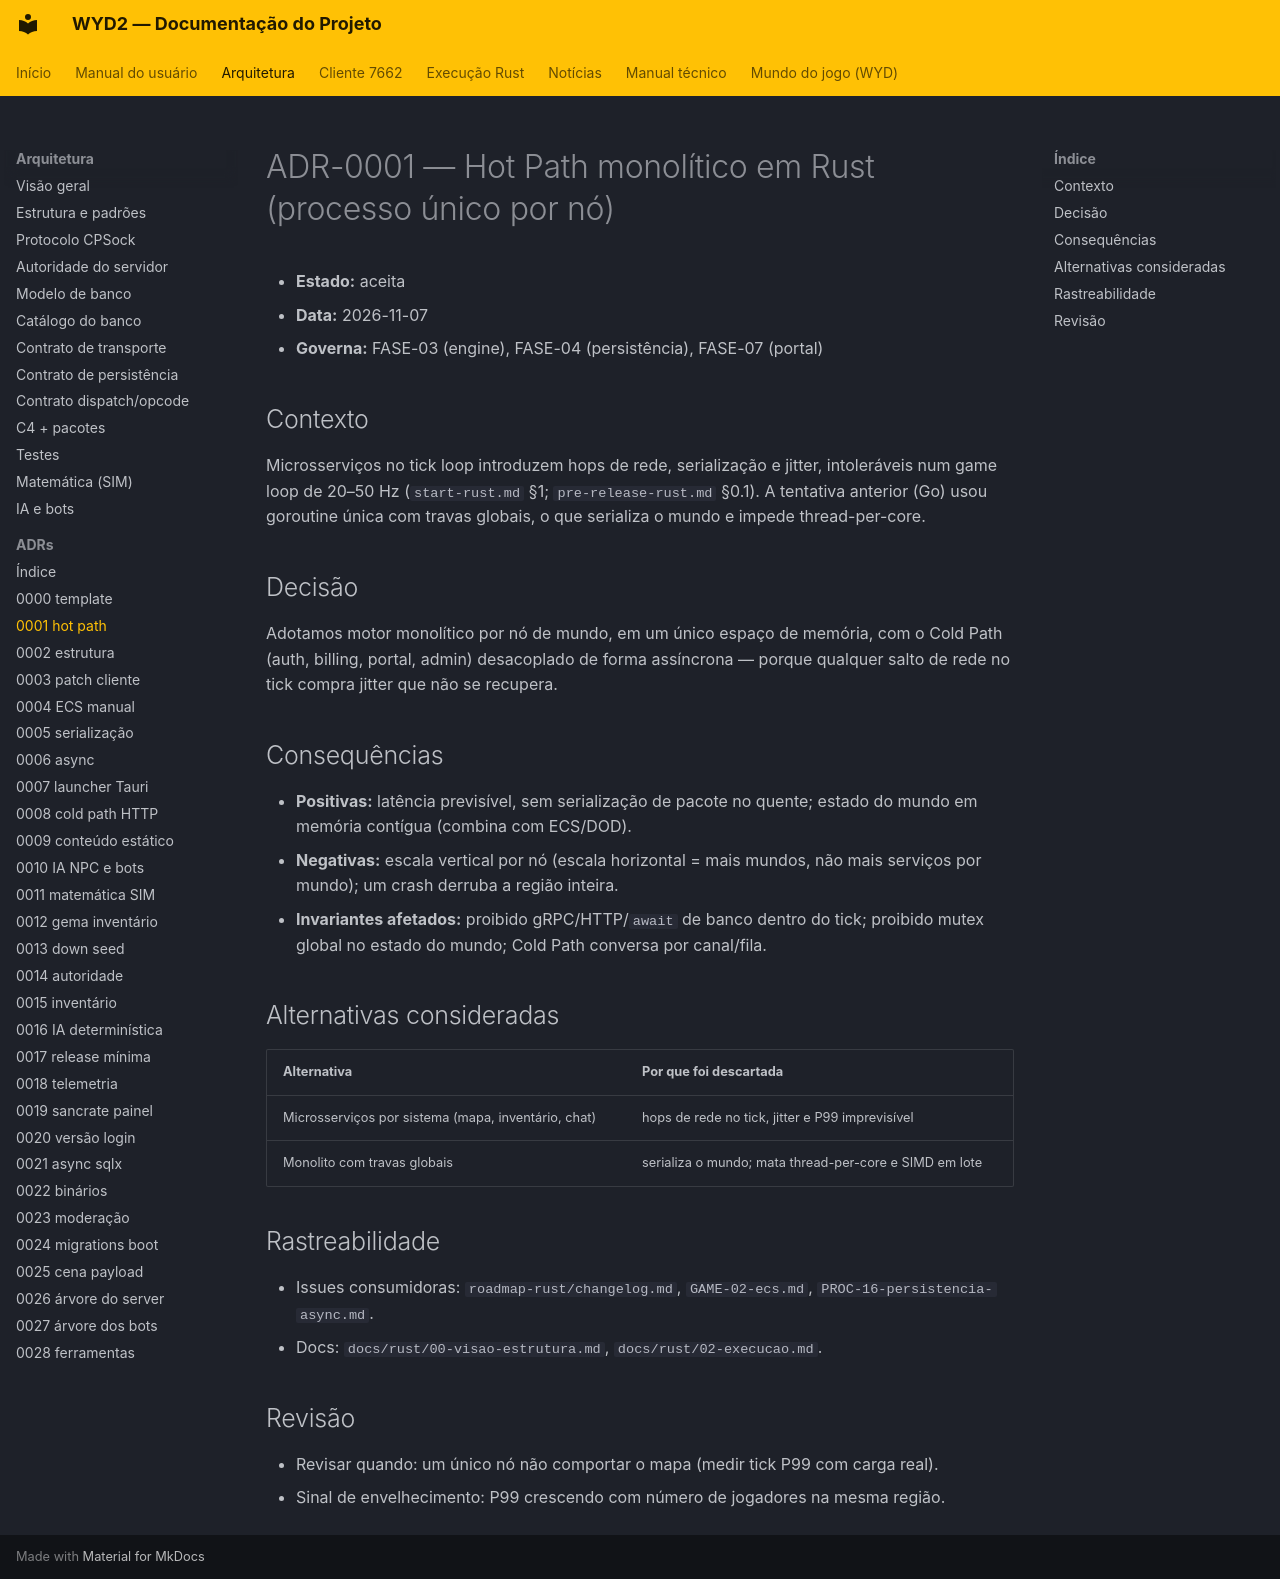

repository: lucascantarelli/OpenWYD-NextGen · page: arquitetura/adr/0001-hot-path-monolitico/index.html · generator: mkdocs

# ADR-0001 — Hot Path monolítico em Rust (processo único por nó)

- **Estado:** aceita
- **Data:** 2026-11-07
- **Governa:** FASE-03 (engine), FASE-04 (persistência), FASE-07 (portal)

## Contexto

Microsserviços no tick loop introduzem hops de rede, serialização e jitter,
intoleráveis num game loop de 20–50 Hz (`start-rust.md` §1;
`pre-release-rust.md` §0.1). A tentativa anterior (Go) usou goroutine única com
travas globais, o que serializa o mundo e impede thread-per-core.

## Decisão

Adotamos motor monolítico por nó de mundo, em um único espaço de memória, com o
Cold Path (auth, billing, portal, admin) desacoplado de forma assíncrona —
porque qualquer salto de rede no tick compra jitter que não se recupera.

## Consequências

- **Positivas:** latência previsível, sem serialização de pacote no quente;
  estado do mundo em memória contígua (combina com ECS/DOD).
- **Negativas:** escala vertical por nó (escala horizontal = mais mundos, não
  mais serviços por mundo); um crash derruba a região inteira.
- **Invariantes afetados:** proibido gRPC/HTTP/`await` de banco dentro do tick;
  proibido mutex global no estado do mundo; Cold Path conversa por canal/fila.

## Alternativas consideradas

| Alternativa | Por que foi descartada |
|---|---|
| Microsserviços por sistema (mapa, inventário, chat) | hops de rede no tick, jitter e P99 imprevisível |
| Monolito com travas globais | serializa o mundo; mata thread-per-core e SIMD em lote |

## Rastreabilidade

- Issues consumidoras: `roadmap-rust/changelog.md`,
  `GAME-02-ecs.md`, `PROC-16-persistencia-async.md`.
- Docs: `docs/rust/00-visao-estrutura.md`, `docs/rust/02-execucao.md`.

## Revisão

- Revisar quando: um único nó não comportar o mapa (medir tick P99 com carga real).
- Sinal de envelhecimento: P99 crescendo com número de jogadores na mesma região.
